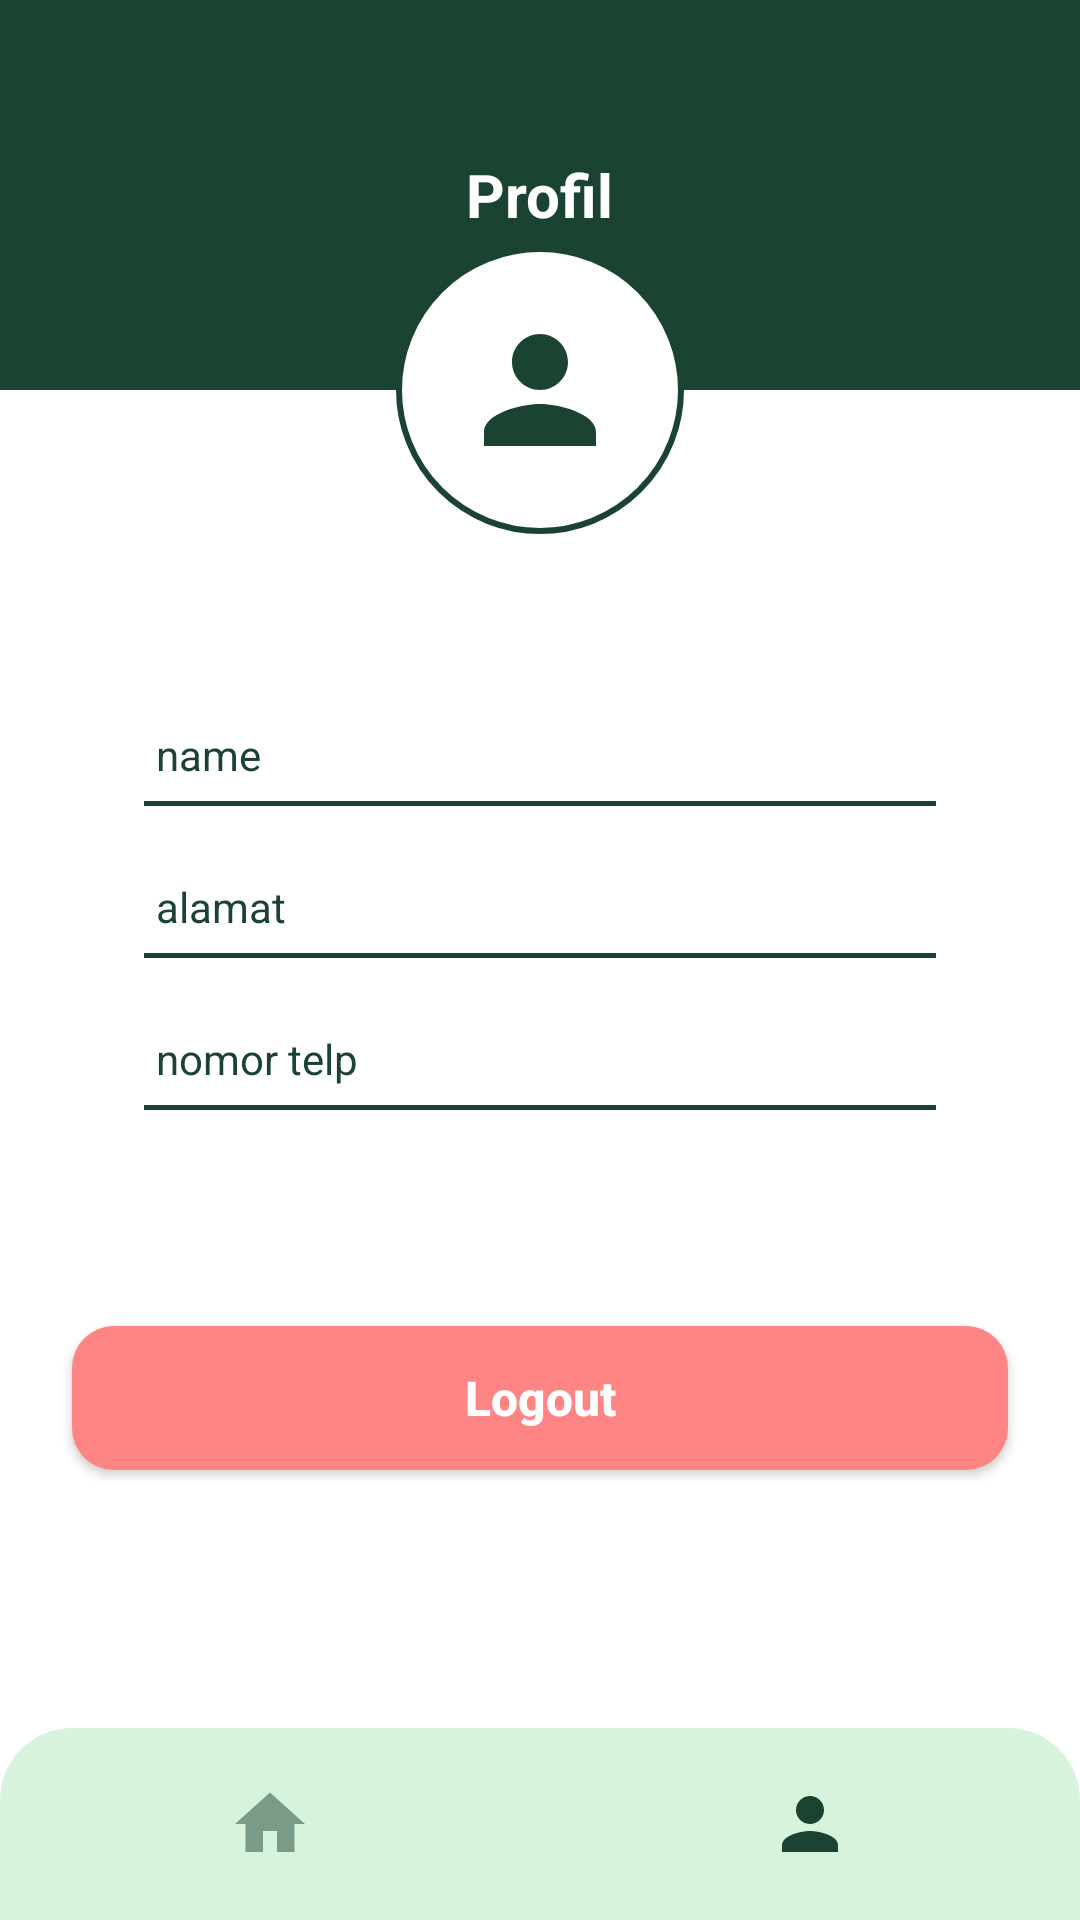

Here is an Android app screen rendered from its layout file. Give the layout XML and the strings, colors and styles it references.
<!-- AndroidManifest.xml: activity theme Theme.UKK.NoActionBar -->
<!-- res/layout/activity_profil.xml -->
<?xml version="1.0" encoding="utf-8"?>
<androidx.constraintlayout.widget.ConstraintLayout xmlns:android="http://schemas.android.com/apk/res/android"
    xmlns:app="http://schemas.android.com/apk/res-auto"
    xmlns:tools="http://schemas.android.com/tools"
    android:layout_width="match_parent"
    android:layout_height="match_parent"
    android:background="@color/white"
    tools:context=".ProfilActivity">

    
    <RelativeLayout
        android:id="@+id/rl_top_header"
        android:layout_width="0dp"
        android:layout_height="130dp"
        android:background="@color/campgear_green"
        android:fitsSystemWindows="true"
        android:paddingTop="24dp"
        app:layout_constraintEnd_toEndOf="parent"
        app:layout_constraintStart_toStartOf="parent"
        app:layout_constraintTop_toTopOf="parent">

        <TextView
            android:id="@+id/tv_header_title"
            android:layout_width="wrap_content"
            android:layout_height="wrap_content"
            android:layout_centerInParent="true"
            android:text="@string/header_profil"
            android:textColor="@color/white"
            android:textSize="20sp"
            android:textStyle="bold" />

    </RelativeLayout>

    
    <ImageView
        android:id="@+id/iv_avatar"
        android:layout_width="96dp"
        android:layout_height="96dp"
        android:background="@drawable/bg_profile_avatar"
        android:contentDescription="@string/cd_profile_avatar"
        android:padding="20dp"
        app:layout_constraintBottom_toBottomOf="@id/rl_top_header"
        app:layout_constraintEnd_toEndOf="parent"
        app:layout_constraintStart_toStartOf="parent"
        app:layout_constraintTop_toBottomOf="@id/rl_top_header"
        app:srcCompat="@drawable/ic_profile" />

    
    <LinearLayout
        android:id="@+id/ll_profile_card"
        android:layout_width="0dp"
        android:layout_height="wrap_content"
        android:layout_marginStart="24dp"
        android:layout_marginTop="32dp"
        android:layout_marginEnd="24dp"
        android:background="@drawable/bg_profile_card"
        android:orientation="vertical"
        android:paddingStart="24dp"
        android:paddingTop="32dp"
        android:paddingEnd="24dp"
        android:paddingBottom="32dp"
        app:layout_constraintEnd_toEndOf="parent"
        app:layout_constraintStart_toStartOf="parent"
        app:layout_constraintTop_toBottomOf="@id/iv_avatar">

        
        <TextView
            android:id="@+id/tv_profile_name"
            android:layout_width="wrap_content"
            android:layout_height="wrap_content"
            android:layout_marginStart="4dp"
            android:text="@string/label_name_placeholder"
            android:textColor="@color/campgear_green"
            android:textSize="14sp" />

        <View
            android:layout_width="match_parent"
            android:layout_height="1.5dp"
            android:layout_marginTop="6dp"
            android:layout_marginBottom="24dp"
            android:background="@color/campgear_green" />

        
        <TextView
            android:id="@+id/tv_profile_alamat"
            android:layout_width="wrap_content"
            android:layout_height="wrap_content"
            android:layout_marginStart="4dp"
            android:text="@string/label_alamat_placeholder"
            android:textColor="@color/campgear_green"
            android:textSize="14sp" />

        <View
            android:layout_width="match_parent"
            android:layout_height="1.5dp"
            android:layout_marginTop="6dp"
            android:layout_marginBottom="24dp"
            android:background="@color/campgear_green" />

        
        <TextView
            android:id="@+id/tv_profile_telp"
            android:layout_width="wrap_content"
            android:layout_height="wrap_content"
            android:layout_marginStart="4dp"
            android:text="@string/label_nomor_telp_placeholder"
            android:textColor="@color/campgear_green"
            android:textSize="14sp" />

        <View
            android:layout_width="match_parent"
            android:layout_height="1.5dp"
            android:layout_marginTop="6dp"
            android:layout_marginBottom="12dp"
            android:background="@color/campgear_green" />

    </LinearLayout>

    
    <androidx.appcompat.widget.AppCompatButton
        android:id="@+id/btn_logout"
        android:layout_width="0dp"
        android:layout_height="48dp"
        android:layout_marginStart="24dp"
        android:layout_marginTop="28dp"
        android:layout_marginEnd="24dp"
        android:background="@drawable/bg_btn_logout"
        android:text="Logout"
        android:textAllCaps="false"
        android:textColor="@color/white"
        android:textSize="16sp"
        android:textStyle="bold"
        app:layout_constraintEnd_toEndOf="parent"
        app:layout_constraintStart_toStartOf="parent"
        app:layout_constraintTop_toBottomOf="@id/ll_profile_card" />

    
    <LinearLayout
        android:id="@+id/ll_bottom_nav"
        android:layout_width="0dp"
        android:layout_height="64dp"
        android:background="@drawable/bg_bottom_nav"
        android:gravity="center"
        android:orientation="horizontal"
        app:layout_constraintBottom_toBottomOf="parent"
        app:layout_constraintEnd_toEndOf="parent"
        app:layout_constraintStart_toStartOf="parent">

        <ImageView
            android:id="@+id/iv_nav_home"
            android:layout_width="0dp"
            android:layout_height="wrap_content"
            android:layout_weight="1"
            android:alpha="0.5"
            android:contentDescription="@string/cd_home"
            app:srcCompat="@drawable/ic_home" />

        <ImageView
            android:id="@+id/iv_nav_profile"
            android:layout_width="0dp"
            android:layout_height="wrap_content"
            android:layout_weight="1"
            android:alpha="1.0"
            app:tint="@color/campgear_green"
            android:contentDescription="@string/cd_profile"
            app:srcCompat="@drawable/ic_profile" />

    </LinearLayout>

</androidx.constraintlayout.widget.ConstraintLayout>
<!-- resources referenced by this layout -->
<resources>
  <color name="campgear_green">#1B4332</color>
  <color name="white">#FFFFFFFF</color>
  <!-- drawable bg_bottom_nav (drawable) -->
  <?xml version="1.0" encoding="utf-8"?>
  <shape xmlns:android="http://schemas.android.com/apk/res/android"
      android:shape="rectangle">
      <solid android:color="#D8F3DC" />
      <corners
          android:topLeftRadius="24dp"
          android:topRightRadius="24dp" />
  </shape>
  <!-- drawable bg_btn_logout (drawable) -->
  <?xml version="1.0" encoding="utf-8"?>
  <shape xmlns:android="http://schemas.android.com/apk/res/android"
      android:shape="rectangle">
      <solid android:color="#FF8585" />
      <corners android:radius="14dp" />
  </shape>
  <!-- drawable bg_profile_avatar (drawable) -->
  <?xml version="1.0" encoding="utf-8"?>
  <shape xmlns:android="http://schemas.android.com/apk/res/android"
      android:shape="oval">
      <solid android:color="@color/white" />
      <stroke
          android:width="2dp"
          android:color="@color/campgear_green" />
  </shape>
  <!-- drawable ic_home (drawable) -->
  <vector xmlns:android="http://schemas.android.com/apk/res/android"
      android:width="28dp"
      android:height="28dp"
      android:viewportWidth="24"
      android:viewportHeight="24">
      <path
          android:fillColor="#1B4332"
          android:pathData="M10,20v-6h4v6h5v-8h3L12,3 2,12h3v8z"/>
  </vector>
  <!-- drawable ic_profile (drawable) -->
  <vector xmlns:android="http://schemas.android.com/apk/res/android"
      android:width="28dp"
      android:height="28dp"
      android:viewportWidth="24"
      android:viewportHeight="24">
      <path
          android:fillColor="#1B4332"
          android:pathData="M12,12c2.21,0 4,-1.79 4,-4s-1.79,-4 -4,-4 -4,1.79 -4,4 1.79,4 4,4zM12,14c-2.67,0 -8,1.34 -8,4v2h16v-2c0,-2.66 -5.33,-4 -8,-4z"/>
  </vector>
  <string name="cd_home">Home Nav</string>
  <string name="cd_profile">Profile Nav</string>
  <string name="cd_profile_avatar">Profile Avatar</string>
  <string name="header_profil">Profil</string>
  <string name="label_alamat_placeholder">alamat</string>
  <string name="label_name_placeholder">name</string>
  <string name="label_nomor_telp_placeholder">nomor telp</string>
  <style name="Theme.UKK.NoActionBar" parent="Theme.UKK">
          <item name="windowActionBar">false</item>
          <item name="windowNoTitle">true</item>
      </style>
  <style name="Theme.UKK" parent="Theme.MaterialComponents.DayNight.DarkActionBar">
          
          <item name="colorPrimary">@color/campgear_green</item>
          <item name="colorPrimaryVariant">@color/primary_dark</item>
          <item name="android:windowLightStatusBar">false</item>
          <item name="colorOnPrimary">@color/white</item>
          
          <item name="colorSecondary">@color/black</item>
          <item name="colorSecondaryVariant">@color/teal_700</item>
          <item name="colorOnSecondary">@color/black</item>
          
          <item name="android:statusBarColor">@color/campgear_green</item>
      </style>
  <color name="primary_dark">#133C29</color>
  <color name="black">#FF000000</color>
  <color name="teal_700">#FF018786</color>
</resources>
